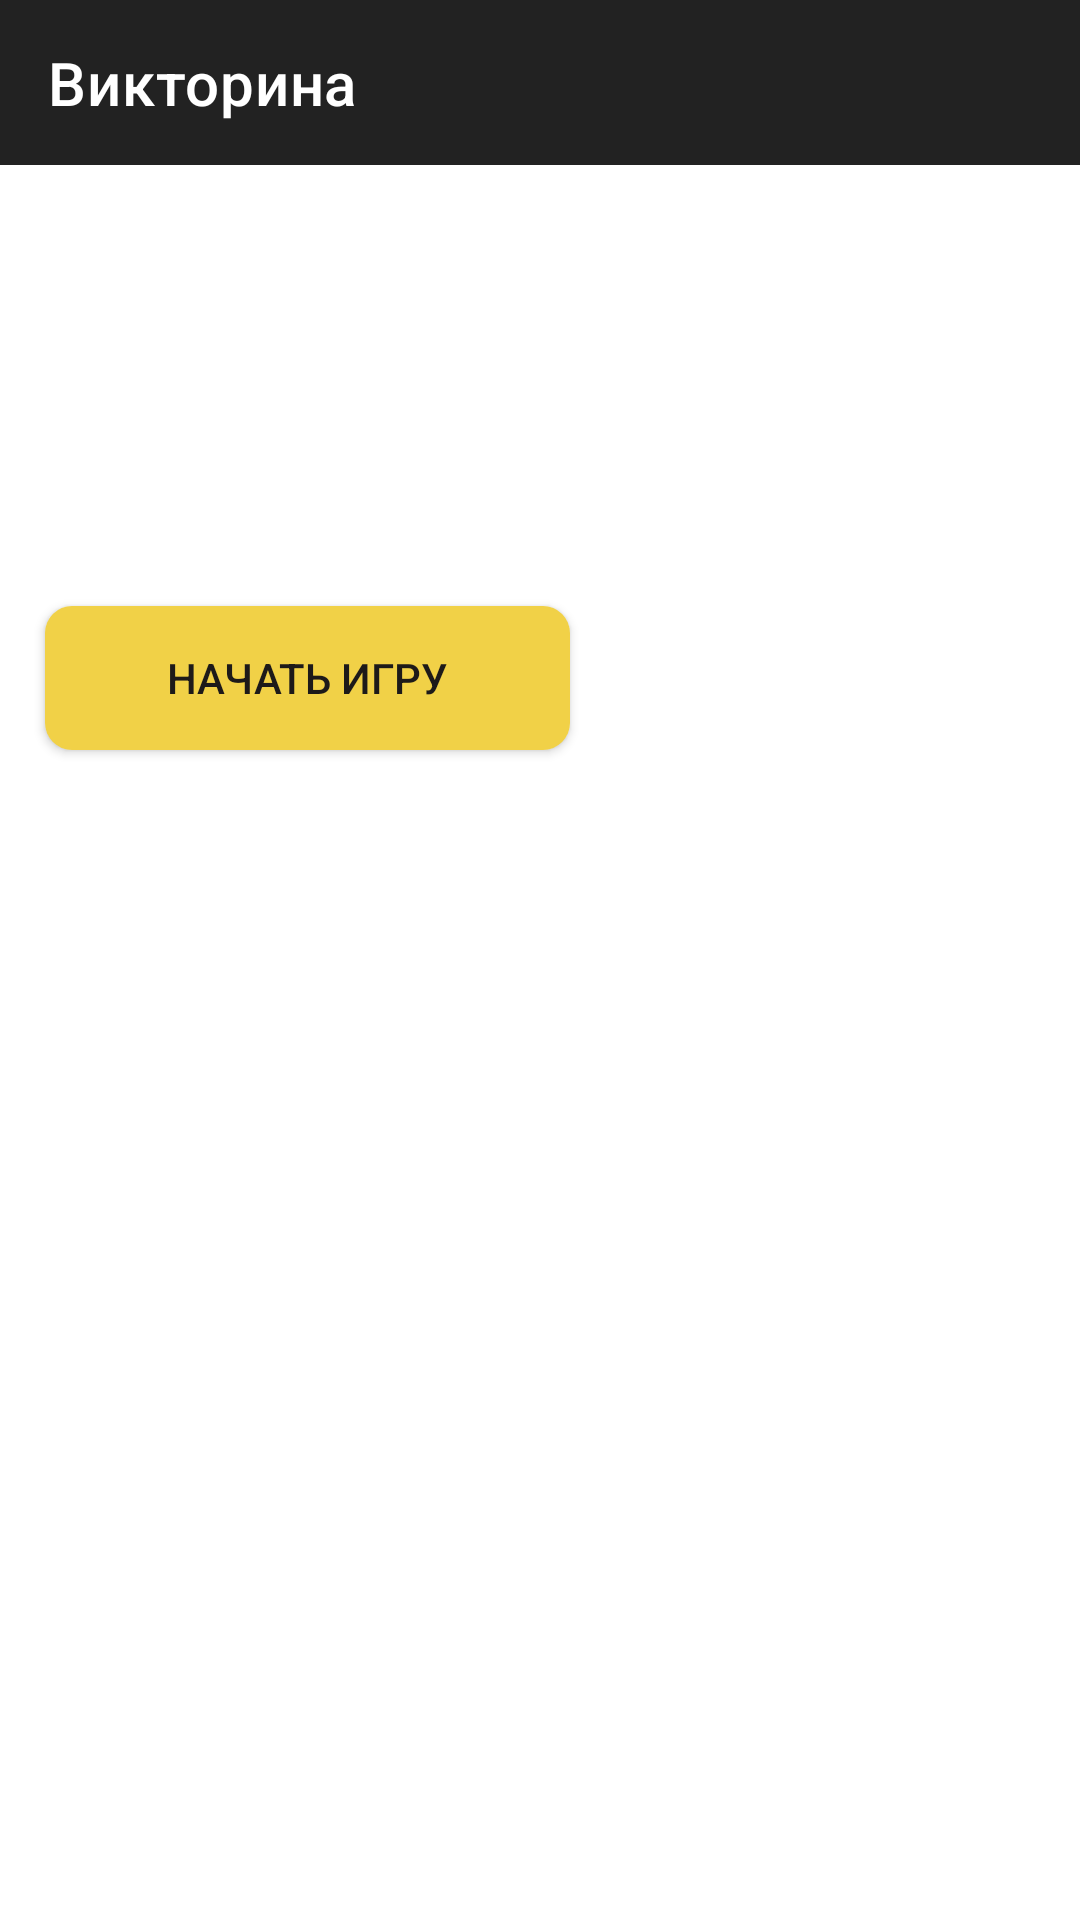

Layout XML and referenced resources for this Android screen:
<!-- AndroidManifest.xml: application theme Theme.ChatQuiz -->
<!-- res/layout/fragment_quiz.xml -->
<?xml version="1.0" encoding="utf-8"?>
<androidx.constraintlayout.widget.ConstraintLayout xmlns:android="http://schemas.android.com/apk/res/android"
    xmlns:app="http://schemas.android.com/apk/res-auto"
    xmlns:tools="http://schemas.android.com/tools"
    android:layout_width="match_parent"
    android:layout_height="match_parent"
    tools:context=".ui.quiz.QuizFragment">

    <androidx.appcompat.widget.Toolbar
        android:id="@+id/toolbar_quiz"
        android:layout_width="match_parent"
        android:layout_height="?attr/actionBarSize"
        android:background="@drawable/bg_toolbar"
        android:theme="@style/ThemeOverlay.AppCompat.Dark.ActionBar"
        app:layout_constraintEnd_toEndOf="parent"
        app:layout_constraintStart_toStartOf="parent"
        app:layout_constraintTop_toTopOf="parent"
        app:title="@string/title_quiz" />

    <androidx.appcompat.widget.AppCompatButton
        android:id="@+id/startQuiz"
        android:layout_width="175dp"
        android:layout_height="wrap_content"
        android:layout_marginStart="15dp"
        android:layout_marginTop="24dp"
        android:background="@drawable/drawable"
        android:text="Начать игру"
        android:textColor="@color/colorTextButton"
        app:layout_constraintStart_toStartOf="parent"
        app:layout_constraintTop_toBottomOf="@id/text_quiz" />

    <TextView
        android:id="@+id/text_quiz"
        android:layout_width="0dp"
        android:layout_height="wrap_content"
        android:layout_marginStart="16dp"
        android:layout_marginTop="24dp"
        android:layout_marginEnd="16dp"
        android:text="@string/title_welcomeToQuiz"
        android:textSize="20sp"
        android:textColor="@color/white"
        app:layout_constraintBottom_toBottomOf="parent"
        app:layout_constraintEnd_toEndOf="parent"
        app:layout_constraintStart_toStartOf="parent"
        app:layout_constraintTop_toBottomOf="@id/toolbar_quiz"
        app:layout_constraintVertical_bias="0.0" />
</androidx.constraintlayout.widget.ConstraintLayout>
<!-- resources referenced by this layout -->
<resources>
  <color name="colorTextButton">#1D1A19</color>
  <color name="white">#FFFFFFFF</color>
  <!-- drawable bg_toolbar (drawable) -->
  <?xml version="1.0" encoding="utf-8"?>
  <layer-list xmlns:android="http://schemas.android.com/apk/res/android" >
  
      <item>
          <shape android:shape="rectangle" >
              <solid android:color="#26FFFFFF" />
              <padding android:bottom="1dp" />
          </shape>
      </item>
      <item>
          <shape android:shape="rectangle" >
              <solid android:color="?attr/colorPrimary" />
          </shape>
      </item>
  </layer-list>
  <!-- drawable drawable (drawable) -->
  <?xml version="1.0" encoding="utf-8"?>
  <shape xmlns:android = "http://schemas.android.com/apk/res/android" android:shape ="rectangle">
      <solid android:color="@color/colorButton"/>
      <corners android:radius="9dp"/>
  </shape>
  <string name="title_quiz">Викторина</string>
  <string name="title_welcomeToQuiz">Предлагаем вам сыграть в нашу юбилейную викторину, ответьте на десять вопросов о лисах и станьте победителем</string>
  <style name="Theme.ChatQuiz" parent="Theme.MaterialComponents.DayNight.NoActionBar">
          
          <item name="windowActionBar">false</item>
          <item name="colorPrimary">@color/bars</item>
          <item name="colorPrimaryVariant">@color/colorButton</item>
          <item name="colorOnPrimary">@color/white</item>
          
          <item name="colorSecondary">@color/teal_200</item>
          <item name="colorSecondaryVariant">@color/teal_700</item>
          <item name="colorOnSecondary">@color/black</item>
          
          <item name="android:statusBarColor" tools:targetApi="l">?attr/colorPrimaryVariant</item>
          
  
      </style>
  <color name="colorButton">#F1D147</color>
  <color name="bars">#222222</color>
  <color name="teal_200">#FF03DAC5</color>
  <color name="teal_700">#FF018786</color>
  <color name="black">#FF000000</color>
</resources>
